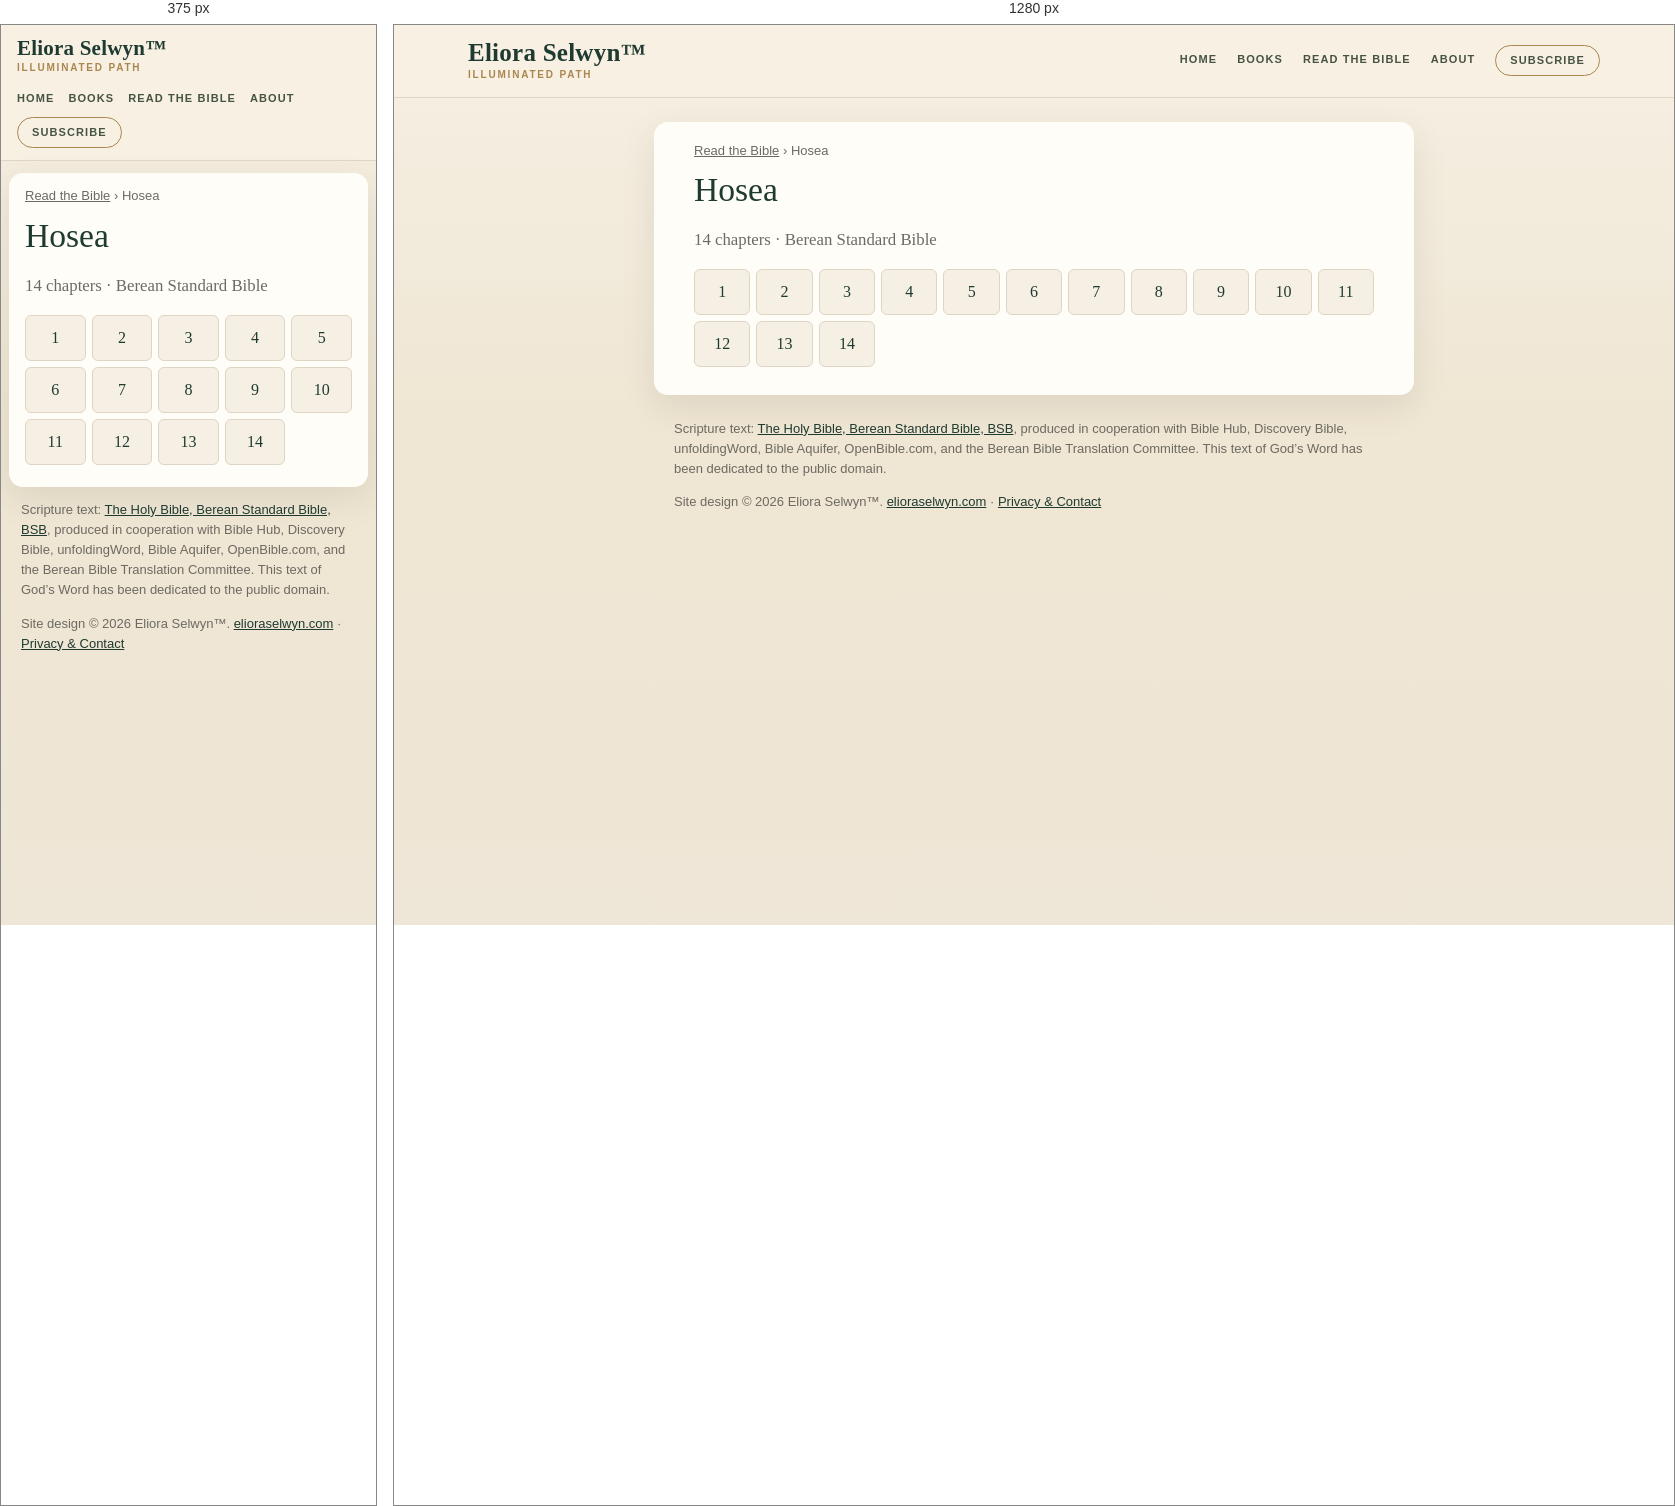
Rendered at 375 px and 1280 px, left to right.

<!-- file: index.html -->
<!doctype html>
<html lang="en">
<head>
<meta charset="utf-8">
<meta name="viewport" content="width=device-width,initial-scale=1">
<title>Hosea (BSB) — all 14 chapters | Read the Bible</title>
<meta name="description" content="Read Hosea in the Berean Standard Bible (BSB): choose any of its 14 chapters.">
<link rel="canonical" href="https://bible.elioraselwyn.com/hosea/">
<meta property="og:title" content="Hosea (BSB) — all 14 chapters | Read the Bible">
<meta property="og:description" content="Read Hosea in the Berean Standard Bible (BSB): choose any of its 14 chapters.">
<meta property="og:url" content="https://bible.elioraselwyn.com/hosea/">
<meta property="og:type" content="website">
<meta property="og:site_name" content="Read the Bible — Eliora Selwyn™">
<meta name="theme-color" content="#f6f0e4">
<link rel="stylesheet" href="/assets/site.css">
<script type="application/ld+json">{"@context":"https://schema.org","@type":"BreadcrumbList","itemListElement":[{"@type":"ListItem","position":1,"name":"Read the Bible","item":"https://bible.elioraselwyn.com/"},{"@type":"ListItem","position":2,"name":"Hosea","item":"https://bible.elioraselwyn.com/hosea/"}]}</script>
</head>
<body>
<a class="skip" href="#main">Skip to the text</a>
<header class="es-head"><div class="es-head-in">
<a class="es-brand" href="https://www.elioraselwyn.com/"><span class="es-brand-name">Eliora Selwyn&#8482;</span><span class="es-brand-mark">Illuminated Path</span></a>
<nav class="es-nav" aria-label="Main navigation"><a href="https://www.elioraselwyn.com/">Home</a><a href="https://www.elioraselwyn.com/p/books-resources.html">Books</a><a href="/" aria-current="false">Read the Bible</a><a href="https://www.elioraselwyn.com/p/about-eliora-selwyn.html">About</a><a class="es-subscribe" href="https://www.elioraselwyn.com/#stay-connected">Subscribe</a></nav>
</div></header>
<main id="main" class="wrap">
<nav class="crumbs" aria-label="Breadcrumb"><a href="/">Read the Bible</a> <span aria-hidden="true">›</span> <span aria-current="page">Hosea</span></nav>
<h1>Hosea</h1><p class="lede">14 chapters · Berean Standard Bible</p><ul class="chaps"><li><a href="/hosea/1/" aria-label="Hosea 1">1</a></li><li><a href="/hosea/2/" aria-label="Hosea 2">2</a></li><li><a href="/hosea/3/" aria-label="Hosea 3">3</a></li><li><a href="/hosea/4/" aria-label="Hosea 4">4</a></li><li><a href="/hosea/5/" aria-label="Hosea 5">5</a></li><li><a href="/hosea/6/" aria-label="Hosea 6">6</a></li><li><a href="/hosea/7/" aria-label="Hosea 7">7</a></li><li><a href="/hosea/8/" aria-label="Hosea 8">8</a></li><li><a href="/hosea/9/" aria-label="Hosea 9">9</a></li><li><a href="/hosea/10/" aria-label="Hosea 10">10</a></li><li><a href="/hosea/11/" aria-label="Hosea 11">11</a></li><li><a href="/hosea/12/" aria-label="Hosea 12">12</a></li><li><a href="/hosea/13/" aria-label="Hosea 13">13</a></li><li><a href="/hosea/14/" aria-label="Hosea 14">14</a></li></ul>
</main>
<footer class="es-foot"><p class="credit">Scripture text: <a href="https://bereanbible.com/">The Holy Bible, Berean Standard Bible, BSB</a>, produced in cooperation with Bible Hub, Discovery Bible, unfoldingWord, Bible Aquifer, OpenBible.com, and the Berean Bible Translation Committee. This text of God’s Word has been dedicated to the public domain.</p>
<p class="legal">Site design &#169; 2026 Eliora Selwyn&#8482;. <a href="https://www.elioraselwyn.com/">elioraselwyn.com</a> &#183; <a href="https://www.elioraselwyn.com/p/privacy-contact.html">Privacy &amp; Contact</a></p></footer>
<script src="/assets/site.js" defer></script>
</body>
</html>


/* @media block from site.css */
@media (max-width:700px){
 .es-head-in{padding:12px 16px;gap:8px}.es-brand-name{font-size:21px}.es-nav{margin-left:0;justify-content:flex-start;gap:2px 14px}
 .wrap{margin:12px 8px;padding:14px 16px 22px}
 .r-bar{position:static}.r-back,.r-pick{flex:1 1 100%;justify-content:center}.r-pick{justify-content:space-between}
 .r-prev,.r-next{flex:1 1 0}.r-prev span,.r-next span{display:none}.r-size{flex:2 1 0}.r-size .btn{flex:1 1 0;justify-content:center}
 .r-text{font-size:calc(1.1em * var(--r-size))}
}